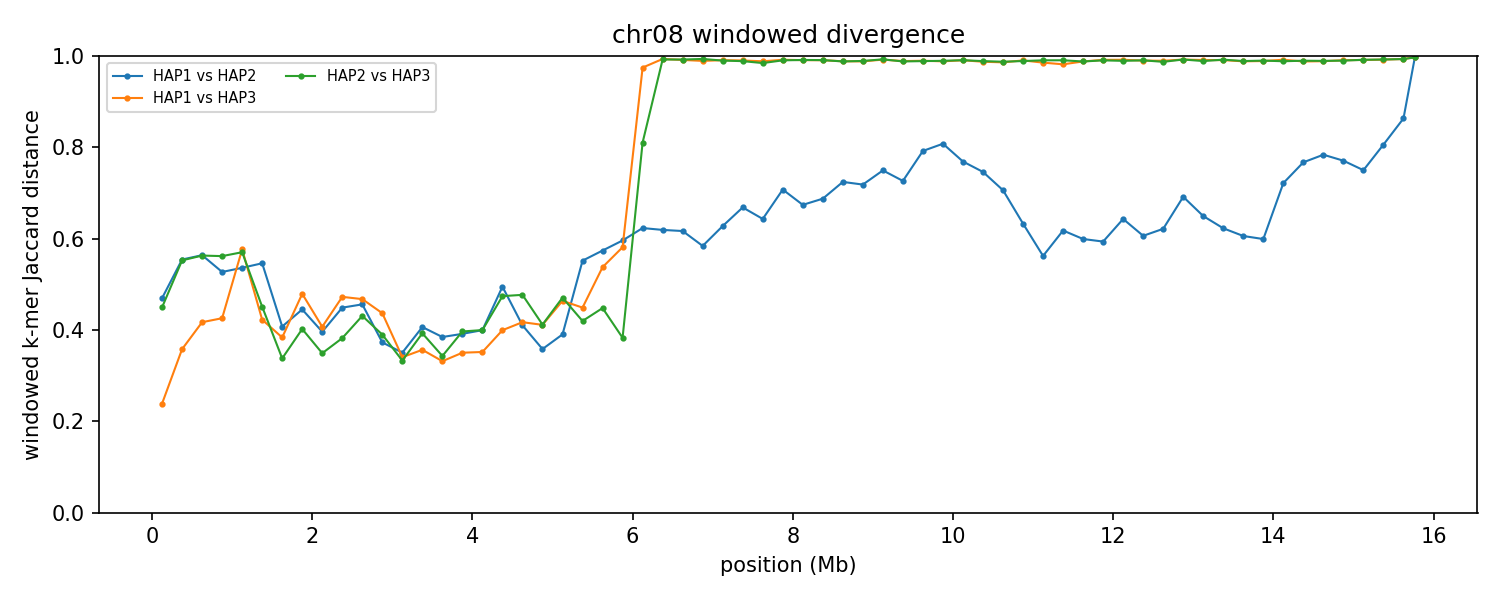

Source data for this figure (header and first rows):
group	win_start	win_end	unit_a	unit_b	hap_a	hap_b	chrom_a	chrom_b	kmers_a	kmers_b	shared	union	jaccard_distance
chr08	1	250000	HAP1_chr08	HAP2_chr08	HAP1	HAP2	8	8	241200	236710	165628	312282	0.4696
chr08	1	250000	HAP1_chr08	HAP3_chr08	HAP1	HAP3	8	8	241200	244206	209831	275575	0.2386
chr08	1	250000	HAP2_chr08	HAP3_chr08	HAP2	HAP3	8	8	236710	244206	170759	310157	0.4494
chr08	250001	500000	HAP1_chr08	HAP2_chr08	HAP1	HAP2	8	8	243091	237496	148175	332412	0.5542
chr08	250001	500000	HAP1_chr08	HAP3_chr08	HAP1	HAP3	8	8	243091	243229	190158	296162	0.3579
chr08	250001	500000	HAP2_chr08	HAP3_chr08	HAP2	HAP3	8	8	237496	243229	148641	332084	0.5524
chr08	500001	750000	HAP1_chr08	HAP2_chr08	HAP1	HAP2	8	8	241790	241350	146756	336384	0.5637
chr08	500001	750000	HAP1_chr08	HAP3_chr08	HAP1	HAP3	8	8	241790	240741	177717	304814	0.417
chr08	500001	750000	HAP2_chr08	HAP3_chr08	HAP2	HAP3	8	8	241350	240741	146630	335461	0.5629
chr08	750001	1000000	HAP1_chr08	HAP2_chr08	HAP1	HAP2	8	8	241709	244529	156139	330099	0.527
chr08	750001	1000000	HAP1_chr08	HAP3_chr08	HAP1	HAP3	8	8	241709	243612	177043	308278	0.4257
chr08	750001	1000000	HAP2_chr08	HAP3_chr08	HAP2	HAP3	8	8	244529	243612	148751	339390	0.5617
chr08	1000001	1250000	HAP1_chr08	HAP2_chr08	HAP1	HAP2	8	8	234434	234588	148631	320391	0.5361
chr08	1000001	1250000	HAP1_chr08	HAP3_chr08	HAP1	HAP3	8	8	234434	178662	122896	290200	0.5765
chr08	1000001	1250000	HAP2_chr08	HAP3_chr08	HAP2	HAP3	8	8	234588	178662	124216	289034	0.5702
chr08	1250001	1500000	HAP1_chr08	HAP2_chr08	HAP1	HAP2	8	8	233239	231849	145216	319872	0.546
chr08	1250001	1500000	HAP1_chr08	HAP3_chr08	HAP1	HAP3	8	8	233239	237042	172172	298109	0.4225
chr08	1250001	1500000	HAP2_chr08	HAP3_chr08	HAP2	HAP3	8	8	231849	237042	166206	302685	0.4509
chr08	1500001	1750000	HAP1_chr08	HAP2_chr08	HAP1	HAP2	8	8	243541	243129	181075	305595	0.4075
chr08	1500001	1750000	HAP1_chr08	HAP3_chr08	HAP1	HAP3	8	8	243541	243556	185763	301334	0.3835
chr08	1500001	1750000	HAP2_chr08	HAP3_chr08	HAP2	HAP3	8	8	243129	243556	193904	292781	0.3377
chr08	1750001	2000000	HAP1_chr08	HAP2_chr08	HAP1	HAP2	8	8	243755	243850	174055	313550	0.4449
chr08	1750001	2000000	HAP1_chr08	HAP3_chr08	HAP1	HAP3	8	8	243755	243058	166725	320088	0.4791
chr08	1750001	2000000	HAP2_chr08	HAP3_chr08	HAP2	HAP3	8	8	243850	243058	182206	304702	0.402
chr08	2000001	2250000	HAP1_chr08	HAP2_chr08	HAP1	HAP2	8	8	245096	244843	184480	305459	0.3961
chr08	2000001	2250000	HAP1_chr08	HAP3_chr08	HAP1	HAP3	8	8	245096	244123	182116	307103	0.407
chr08	2000001	2250000	HAP2_chr08	HAP3_chr08	HAP2	HAP3	8	8	244843	244123	192794	296172	0.349
chr08	2250001	2500000	HAP1_chr08	HAP2_chr08	HAP1	HAP2	8	8	243428	239786	171694	311520	0.4489
chr08	2250001	2500000	HAP1_chr08	HAP3_chr08	HAP1	HAP3	8	8	243428	243797	168262	318963	0.4725
chr08	2250001	2500000	HAP2_chr08	HAP3_chr08	HAP2	HAP3	8	8	239786	243797	184687	298896	0.3821
chr08	2500001	2750000	HAP1_chr08	HAP2_chr08	HAP1	HAP2	8	8	242580	244267	171525	315322	0.456
chr08	2500001	2750000	HAP1_chr08	HAP3_chr08	HAP1	HAP3	8	8	242580	243426	168863	317143	0.4675
chr08	2500001	2750000	HAP2_chr08	HAP3_chr08	HAP2	HAP3	8	8	244267	243426	176914	310779	0.4307
chr08	2750001	3000000	HAP1_chr08	HAP2_chr08	HAP1	HAP2	8	8	228855	245086	182685	291256	0.3728
chr08	2750001	3000000	HAP1_chr08	HAP3_chr08	HAP1	HAP3	8	8	228855	244596	170606	302845	0.4367
chr08	2750001	3000000	HAP2_chr08	HAP3_chr08	HAP2	HAP3	8	8	245086	244596	185579	304103	0.3897
chr08	3000001	3250000	HAP1_chr08	HAP2_chr08	HAP1	HAP2	8	8	242501	244038	191617	294922	0.3503
chr08	3000001	3250000	HAP1_chr08	HAP3_chr08	HAP1	HAP3	8	8	242501	244932	193726	293707	0.3404
chr08	3000001	3250000	HAP2_chr08	HAP3_chr08	HAP2	HAP3	8	8	244038	244932	195658	293312	0.3329
chr08	3250001	3500000	HAP1_chr08	HAP2_chr08	HAP1	HAP2	8	8	243686	244574	181885	306375	0.4063
chr08	3250001	3500000	HAP1_chr08	HAP3_chr08	HAP1	HAP3	8	8	243686	243532	190770	296448	0.3565
chr08	3250001	3500000	HAP2_chr08	HAP3_chr08	HAP2	HAP3	8	8	244574	243532	184433	303673	0.3927
chr08	3500001	3750000	HAP1_chr08	HAP2_chr08	HAP1	HAP2	8	8	244862	244980	186622	303220	0.3845
chr08	3500001	3750000	HAP1_chr08	HAP3_chr08	HAP1	HAP3	8	8	244862	245049	196271	293640	0.3316
chr08	3500001	3750000	HAP2_chr08	HAP3_chr08	HAP2	HAP3	8	8	244980	245049	194301	295728	0.343
chr08	3750001	4000000	HAP1_chr08	HAP2_chr08	HAP1	HAP2	8	8	243861	243679	184439	303101	0.3915
chr08	3750001	4000000	HAP1_chr08	HAP3_chr08	HAP1	HAP3	8	8	243861	244064	192187	295738	0.3501
chr08	3750001	4000000	HAP2_chr08	HAP3_chr08	HAP2	HAP3	8	8	243679	244064	183537	304206	0.3967
chr08	4000001	4250000	HAP1_chr08	HAP2_chr08	HAP1	HAP2	8	8	243144	242632	182251	303525	0.3996
chr08	4000001	4250000	HAP1_chr08	HAP3_chr08	HAP1	HAP3	8	8	243144	243109	191243	295010	0.3517
chr08	4000001	4250000	HAP2_chr08	HAP3_chr08	HAP2	HAP3	8	8	242632	243109	182201	303540	0.3997
chr08	4250001	4500000	HAP1_chr08	HAP2_chr08	HAP1	HAP2	8	8	233222	193115	143091	283246	0.4948
chr08	4250001	4500000	HAP1_chr08	HAP3_chr08	HAP1	HAP3	8	8	233222	232643	174796	291069	0.3995
chr08	4250001	4500000	HAP2_chr08	HAP3_chr08	HAP2	HAP3	8	8	193115	232643	146744	279014	0.4741
chr08	4500001	4750000	HAP1_chr08	HAP2_chr08	HAP1	HAP2	8	8	241119	240721	178775	303065	0.4101
chr08	4500001	4750000	HAP1_chr08	HAP3_chr08	HAP1	HAP3	8	8	241119	242868	178248	305739	0.417
chr08	4500001	4750000	HAP2_chr08	HAP3_chr08	HAP2	HAP3	8	8	240721	242868	166089	317500	0.4769
chr08	4750001	5000000	HAP1_chr08	HAP2_chr08	HAP1	HAP2	8	8	244613	244517	191215	297915	0.3582
chr08	4750001	5000000	HAP1_chr08	HAP3_chr08	HAP1	HAP3	8	8	244613	221010	172566	293057	0.4112
chr08	4750001	5000000	HAP2_chr08	HAP3_chr08	HAP2	HAP3	8	8	244517	221010	172416	293111	0.4118
... 132 more rows
